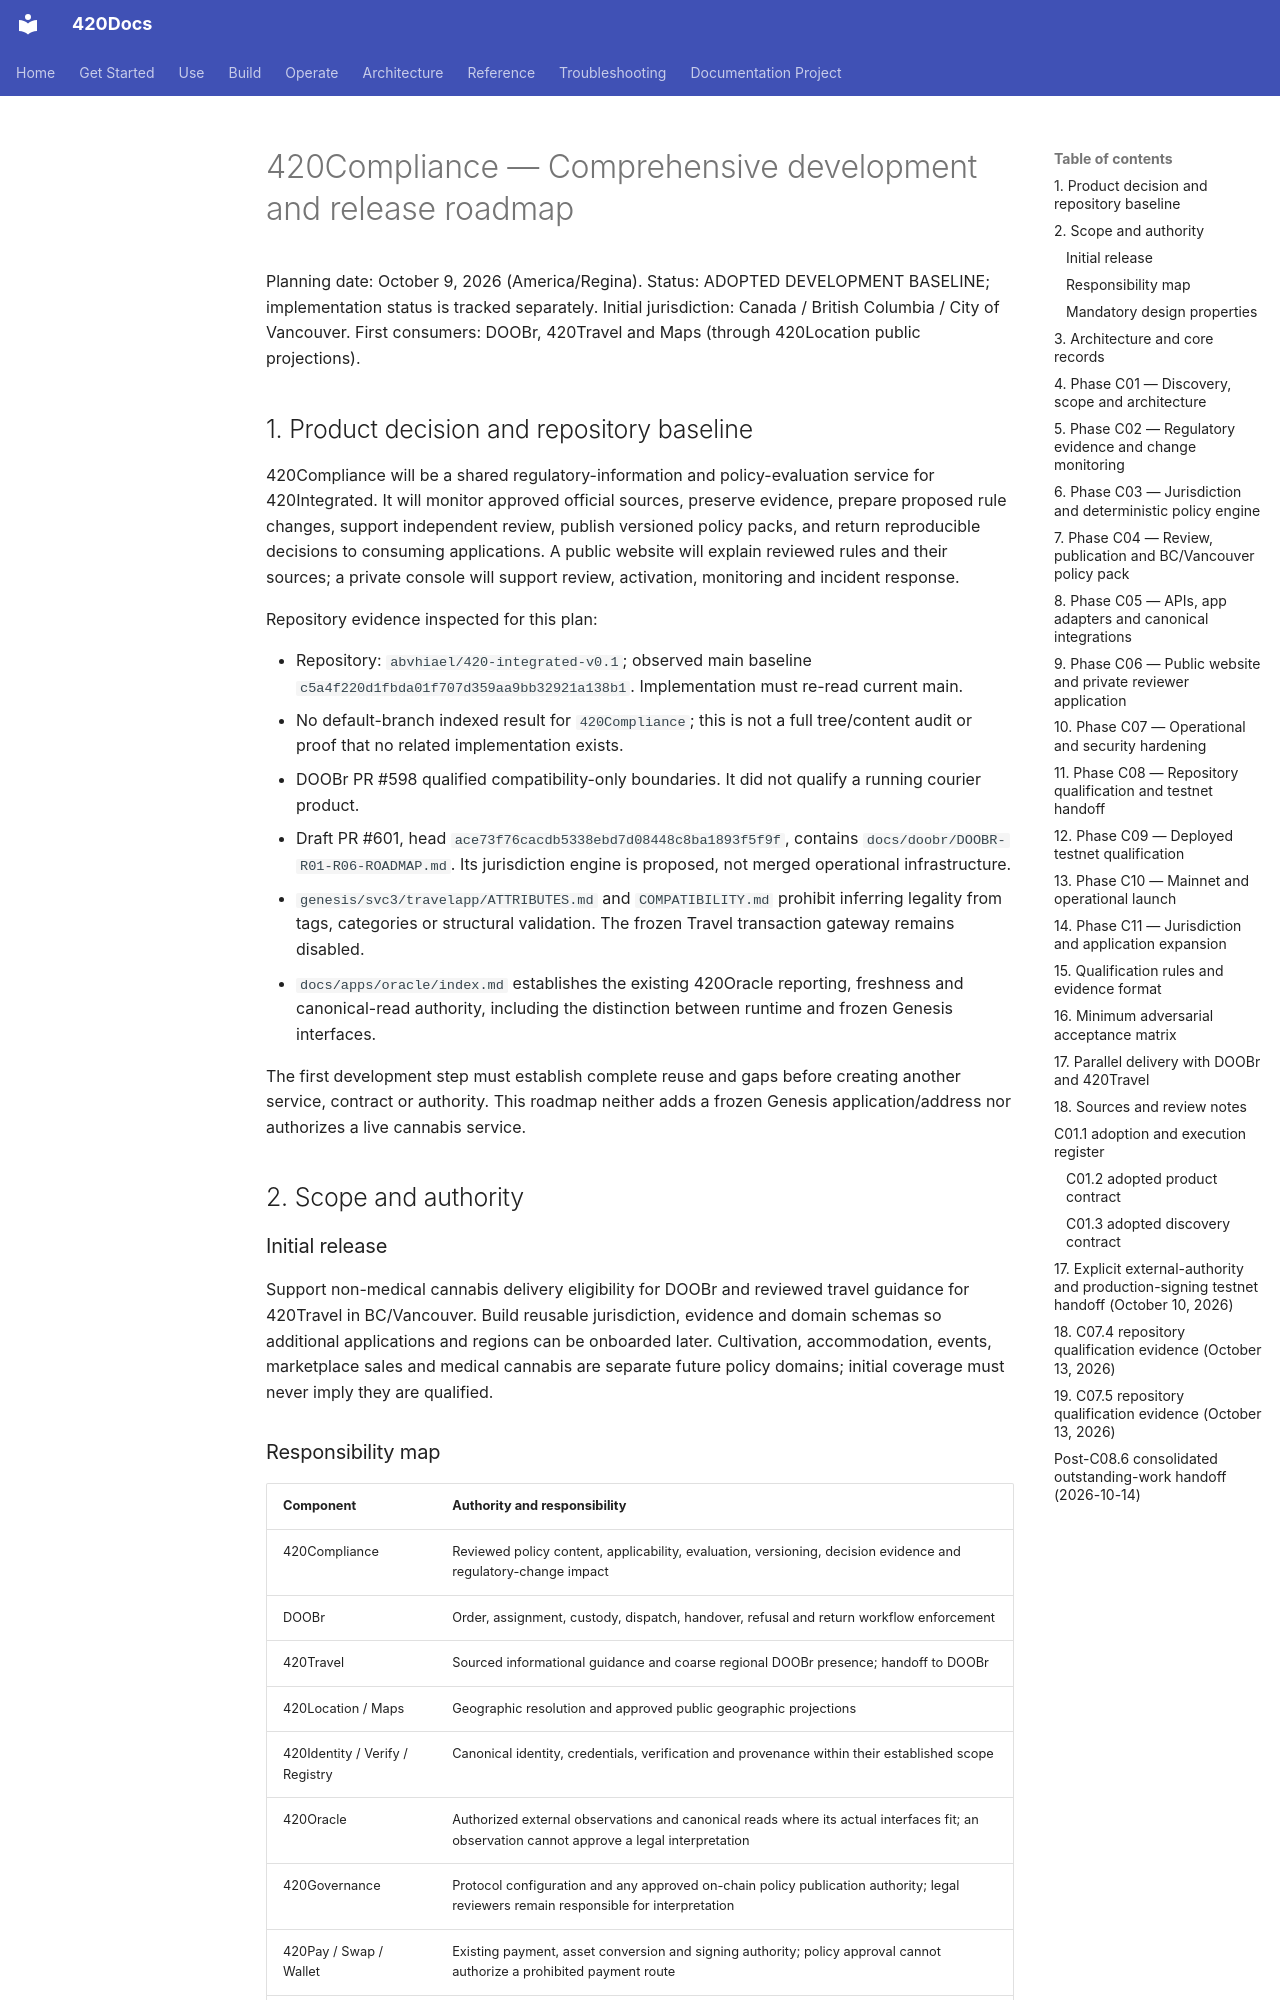

repository: abvhiael/420-integrated-v0.1 · page: compliance/420COMPLIANCE-ROADMAP/index.html · generator: mkdocs

# 420Compliance — Comprehensive development and release roadmap

Planning date: October 9, 2026 (America/Regina). Status: ADOPTED DEVELOPMENT BASELINE; implementation status is tracked separately. Initial jurisdiction: Canada / British Columbia / City of Vancouver. First consumers: DOOBr, 420Travel and Maps (through 420Location public projections).

## 1. Product decision and repository baseline

420Compliance will be a shared regulatory-information and policy-evaluation service for 420Integrated. It will monitor approved official sources, preserve evidence, prepare proposed rule changes, support independent review, publish versioned policy packs, and return reproducible decisions to consuming applications. A public website will explain reviewed rules and their sources; a private console will support review, activation, monitoring and incident response.

Repository evidence inspected for this plan:

- Repository: `abvhiael/420-integrated-v0.1`; observed main baseline `c5a4f220d1fbda01f707d359aa9bb32921a138b1`. Implementation must re-read current main.
- No default-branch indexed result for `420Compliance`; this is not a full tree/content audit or proof that no related implementation exists.
- DOOBr PR #598 qualified compatibility-only boundaries. It did not qualify a running courier product.
- Draft PR #601, head `ace73f76cacdb5338ebd7d08448c8ba1893f5f9f`, contains `docs/doobr/DOOBR-R01-R06-ROADMAP.md`. Its jurisdiction engine is proposed, not merged operational infrastructure.
- `genesis/svc3/travelapp/ATTRIBUTES.md` and `COMPATIBILITY.md` prohibit inferring legality from tags, categories or structural validation. The frozen Travel transaction gateway remains disabled.
- `docs/apps/oracle/index.md` establishes the existing 420Oracle reporting, freshness and canonical-read authority, including the distinction between runtime and frozen Genesis interfaces.

The first development step must establish complete reuse and gaps before creating another service, contract or authority. This roadmap neither adds a frozen Genesis application/address nor authorizes a live cannabis service.

## 2. Scope and authority

### Initial release

Support non-medical cannabis delivery eligibility for DOOBr and reviewed travel guidance for 420Travel in BC/Vancouver. Build reusable jurisdiction, evidence and domain schemas so additional applications and regions can be onboarded later. Cultivation, accommodation, events, marketplace sales and medical cannabis are separate future policy domains; initial coverage must never imply they are qualified.

### Responsibility map

| Component | Authority and responsibility |
| --- | --- |
| 420Compliance | Reviewed policy content, applicability, evaluation, versioning, decision evidence and regulatory-change impact |
| DOOBr | Order, assignment, custody, dispatch, handover, refusal and return workflow enforcement |
| 420Travel | Sourced informational guidance and coarse regional DOOBr presence; handoff to DOOBr |
| 420Location / Maps | Geographic resolution and approved public geographic projections |
| 420Identity / Verify / Registry | Canonical identity, credentials, verification and provenance within their established scope |
| 420Oracle | Authorized external observations and canonical reads where its actual interfaces fit; an observation cannot approve a legal interpretation |
| 420Governance | Protocol configuration and any approved on-chain policy publication authority; legal reviewers remain responsible for interpretation |
| 420Pay / Swap / Wallet | Existing payment, asset conversion and signing authority; policy approval cannot authorize a prohibited payment route |
| 420Notifications | Canonical notification transport; recipients and channels must be explicitly configured |
| 420Arbitration | Existing dispute resolution authority; disputes cannot override mandatory operational restrictions |

No independent custody, token, settlement engine, universal compliance certificate, or automatic legal permission. On-chain commitments, if needed, reference reviewed policies and evidence without exposing personal information.
